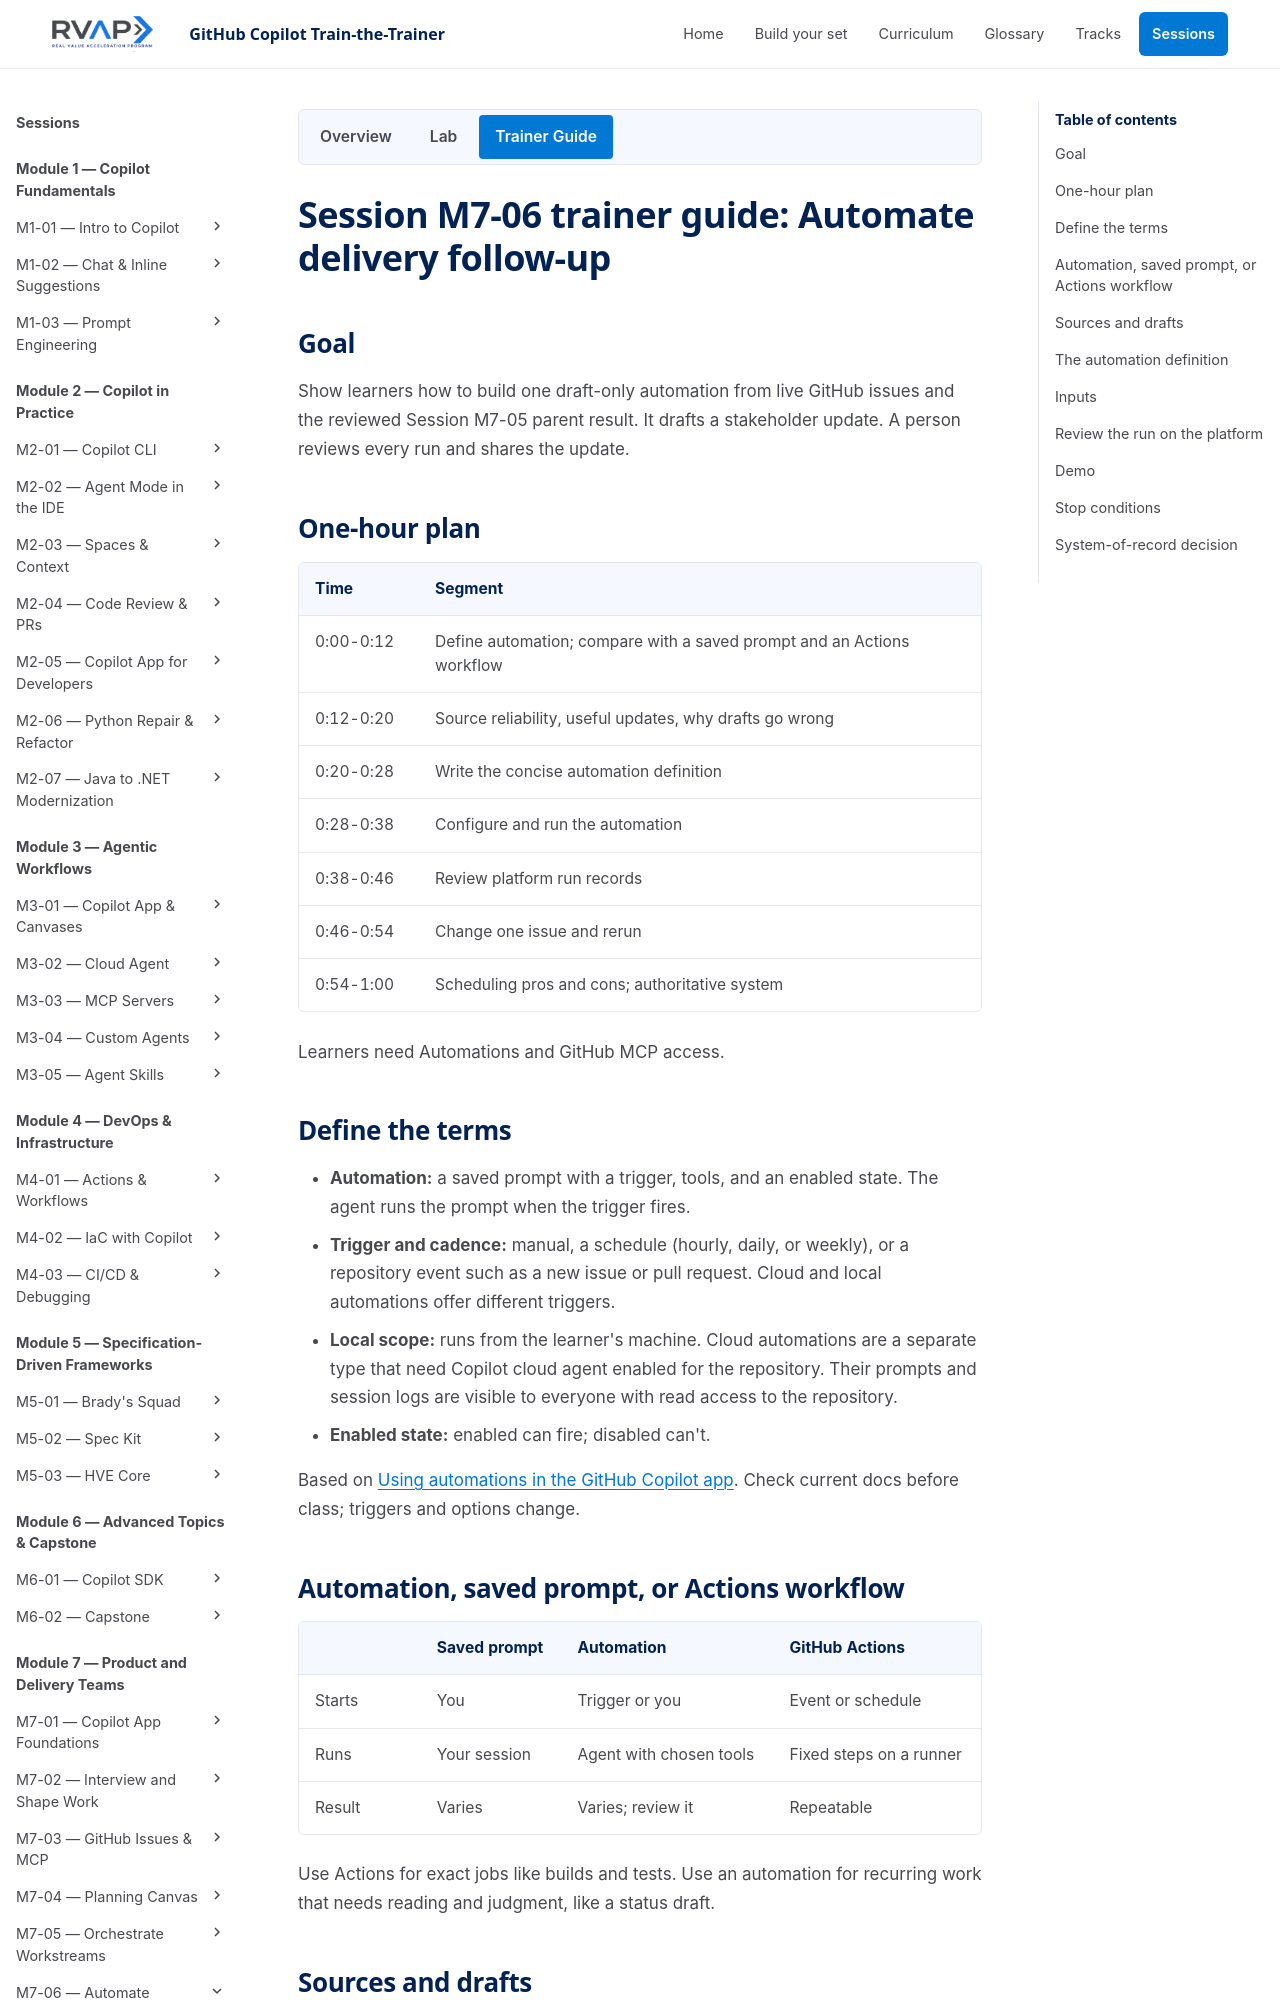

repository: microsoft/frontier-ghcp-ttt-rvas · page: previews/pr-21-4995683409/sessions/session-m7-06-automate-delivery-follow-up/trainer-content/index.html · generator: mkdocs

# Session M7-06 trainer guide: Automate delivery follow-up

## Goal

Show learners how to build one draft-only automation from live GitHub issues and
the reviewed Session M7-05 parent result. It drafts a stakeholder update. A person
reviews every run and shares the update.

## One-hour plan

| Time | Segment |
| --- | --- |
| 0:00-0:12 | Define automation; compare with a saved prompt and an Actions workflow |
| 0:12-0:20 | Source reliability, useful updates, why drafts go wrong |
| 0:20-0:28 | Write the concise automation definition |
| 0:28-0:38 | Configure and run the automation |
| 0:38-0:46 | Review platform run records |
| 0:46-0:54 | Change one issue and rerun |
| 0:54-1:00 | Scheduling pros and cons; authoritative system |

Learners need Automations and GitHub MCP access.

## Define the terms

- **Automation:** a saved prompt with a trigger, tools, and an enabled state. The agent runs the prompt when the trigger fires.
- **Trigger and cadence:** manual, a schedule (hourly, daily, or weekly), or a repository event such as a new issue or pull request. Cloud and local automations offer different triggers.
- **Local scope:** runs from the learner's machine. Cloud automations are a separate type that need Copilot cloud agent enabled for the repository. Their prompts and session logs are visible to everyone with read access to the repository.
- **Enabled state:** enabled can fire; disabled can't.

Based on [Using automations in the GitHub Copilot app](https://docs.github.com/en/copilot/how-tos/github-copilot-app/using-automations).
Check current docs before class; triggers and options change.

## Automation, saved prompt, or Actions workflow

| | Saved prompt | Automation | GitHub Actions |
| --- | --- | --- | --- |
| Starts | You | Trigger or you | Event or schedule |
| Runs | Your session | Agent with chosen tools | Fixed steps on a runner |
| Result | Varies | Varies; review it | Repeatable |

Use Actions for exact jobs like builds and tests. Use an automation for recurring
work that needs reading and judgment, like a status draft.
